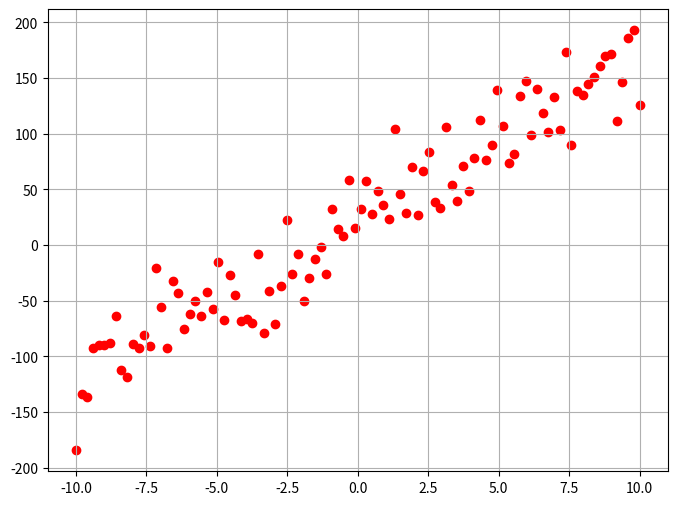
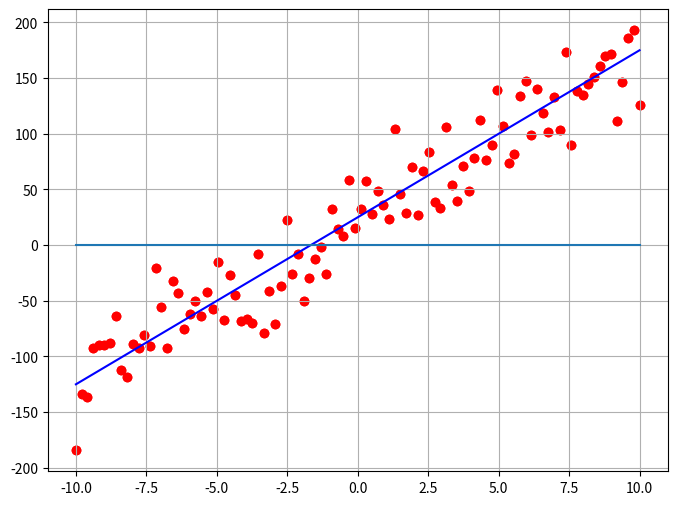
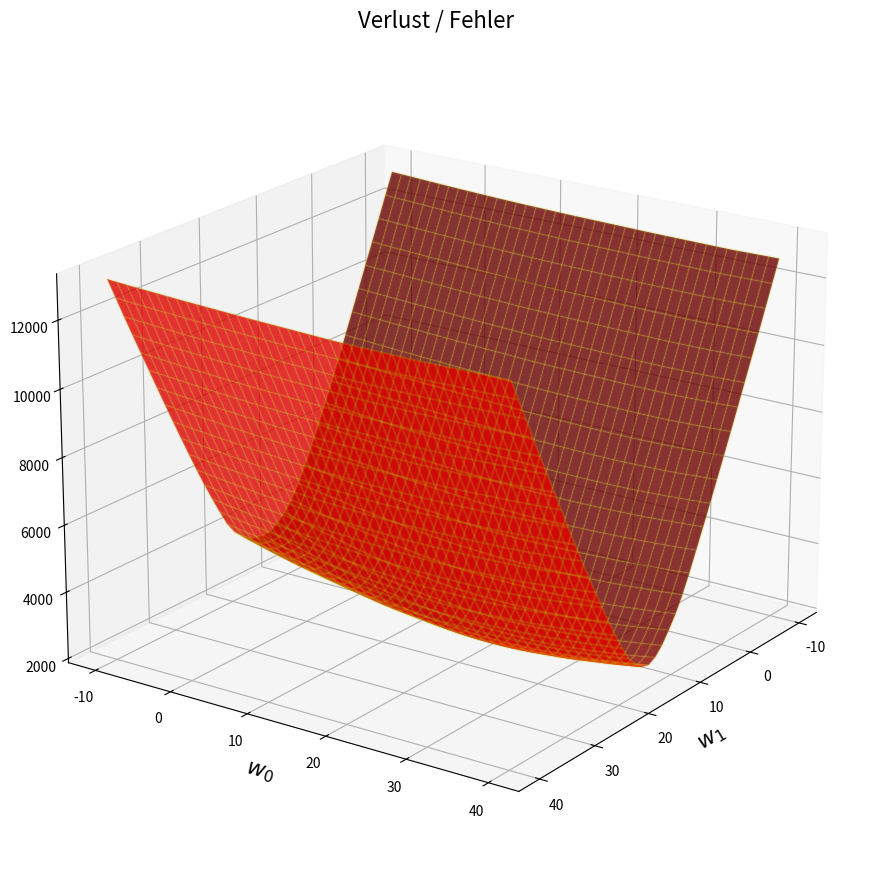
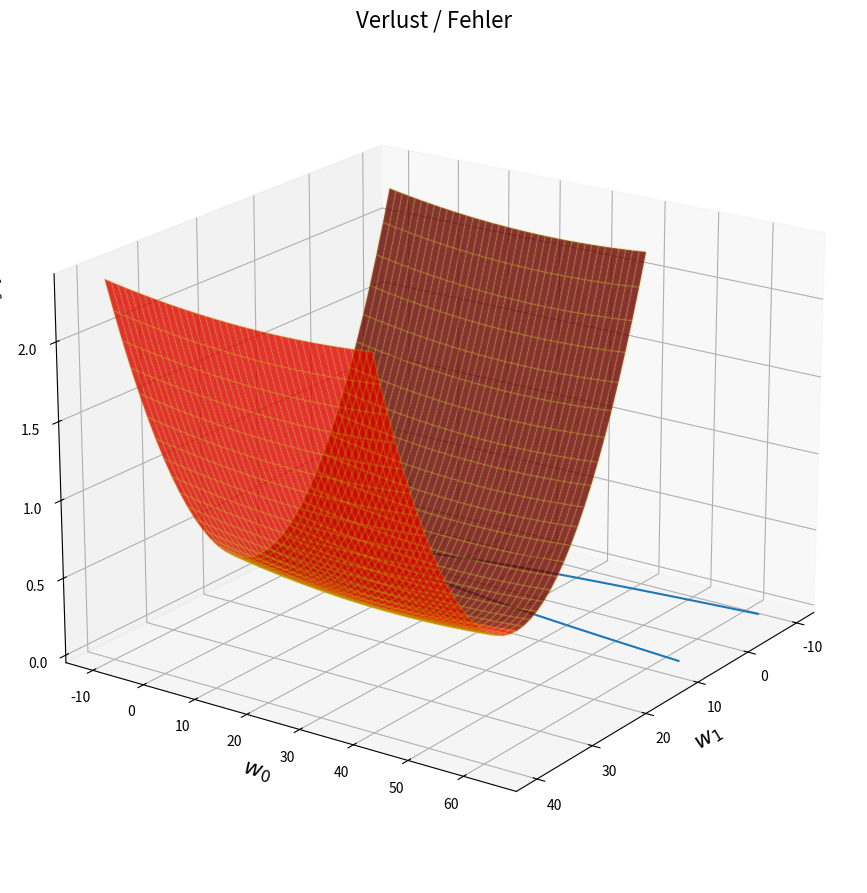
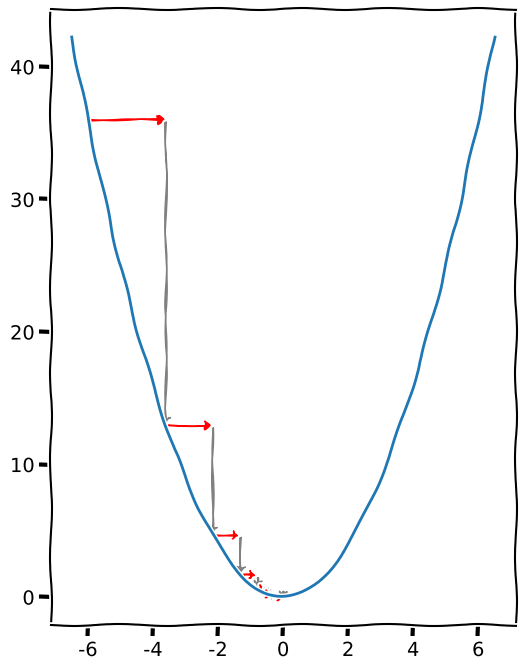
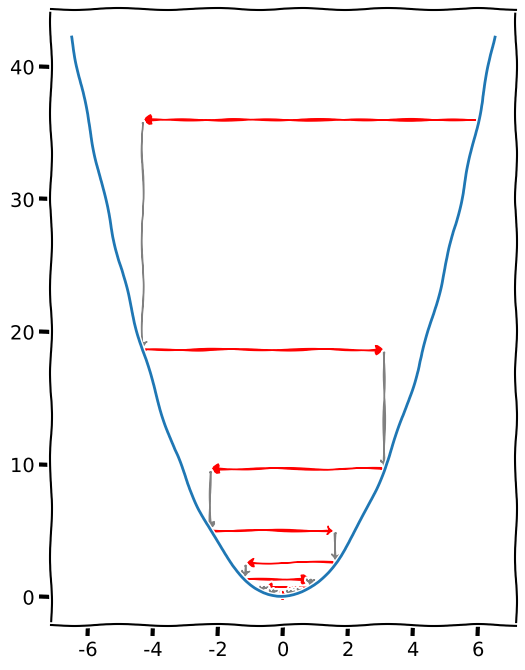

Reproduce these figures in Python, in order. (Note: this script raises an exception after producing the figures.)
import numpy as np

# 100 Werte zwischen -10 und +10 für unser x
x = np.linspace(-10,10,100) 

# Nun Werte für y erzeugen. 
# Im Grunde ist dann y = 15x + 25 + Zufall
y = 15 * x + 25.0 + np.random.randn(100) * 25

import matplotlib.pyplot as plt
%matplotlib inline

plt.figure(figsize=(8,6))
plt.scatter(x,y, color='r')
plt.grid(True)

plt.figure(figsize=(8,6))
plt.scatter(x,y, color='r')
plt.plot(x, [15 * xx + 25 for xx in x], color='b')
plt.grid(True)

X = np.insert(x.reshape(100,1), 0, 1, axis=1)

weights = np.zeros(2) # Ein Gewicht für Bias, eins für das Eingabeneuron x

plt.scatter(x,y, color='r') # die echten Daten
plt.plot(x, X.dot(weights)) # Lang lebe das dotproduct

def verlust_absolut(target, output):
    return np.abs(target-output) # ist immer positiv!

def verlust_quadrat(target, output):
    # der Doppel-* bedeutet "hoch" in Python, 
    # also ** 2 ist "hoch 2" oder "zum Quadrat"
    return (target - output) ** 2 

def verlust_fuer_gewichte(verlustfunktion, w0, w1):
    fehler = 0.0
    
    # Einmal über alle Trainingsbeispiele 
    for i in range(len(X)):
    
        # Ausgabe berechnen mit dem Parametern w0 und w1
        output = X[i].dot(np.array([w0,w1]))
    
        # Was wäre korrekt gewesen?
        target = y[i]
    
        # Aufrufen der loss function und addieren zum
        # Gesamtfehler
        fehler += verlustfunktion(target, output)
    
    return fehler

def verlust_fuer_grid(verlustfunktion, W0s, W1s):
    grid = []
    
    # Doppelschleife. Das kennt ihr doch?
    for w0 in W0s:
        ingrid = []
        for w1 in W1s:
            err = verlust_fuer_gewichte(verlustfunktion, w0,w1)
            ingrid.append(err)
        grid.append(ingrid)
    return np.array(grid)

def berechne_verlustfunktion(verlustfunktion):
    w0 = np.linspace(-10, 40, 40) # unser bias zwischen -10 und 40
    w1 = np.linspace(-10, 40, 40) # die steigung auch 
    Z = verlust_fuer_grid(verlustfunktion, w0,w1)
    W0, W1 = np.meshgrid(w0, w1) # macht nur koordinaten
    return W0, W1, Z

def plotte_verlustfunktion(W0s, W1s, Z):
    from mpl_toolkits.mplot3d import Axes3D
    fig = plt.figure(figsize=(11,11))
    ax = fig.add_subplot(111, projection='3d')
    ax.plot_surface(W0s, W1s, Z, color='red', alpha=.8)
    ax.plot_wireframe(W0s, W1s, Z, color='y', alpha=0.2)
    ax.view_init(20, 35)
    ax.set_ylabel('$w_0$', fontsize=16)
    ax.set_xlabel('$w_1$', fontsize=16)
    ax.grid(True)
    ax.set_title('Verlust / Fehler', fontsize=16)

W0s, W1s, Z = berechne_verlustfunktion(verlust_absolut)
plotte_verlustfunktion(W0s, W1s, Z)

W0s, W1s, Z = berechne_verlustfunktion(verlust_quadrat)
plotte_verlustfunktion(W0s, W1s, Z)

parabel_x = np.linspace(-8, 8, 100)
parabel_y = parabel_x ** 2
plt.plot(parabel_x, parabel_y)
plt.grid(True)


def gradientenabstieg(f, f_1, start_x, alpha, max_steps):
    """
    f ist die Funktion, die wir absteigen wollen
    f_1 ist die Ableitung dieser Funktion 
    alpha ist unsere Lernrate
    max_steps ist die maximale Anzahl an Schritten
    """
    # Wir starten bei start_x
    pfad = [start_x]
    for step in range(0, max_steps):
        
        # Wie ist die Steigung an der Stelle start_x?
        steigung = f_1(start_x)
        
        # Wir machen eine Änderung entlang der Steigung
        aenderung_x = -1 * alpha * steigung
        
        # Und addieren die Änderung auf start_x
        # Wir haben dann einen neuen Startpunkt, 
        # und wir können wieder von vorne beginnen
        start_x = start_x + aenderung_x
        
        # Wir merken uns die Reise von Punkt zu Punkt
        # damit wir diese später plotten können
        pfad.append(start_x)
    
    # Die Reise zurückgeben
    return pfad

def f_quadrat(x):
    return x ** 2

def f_quadrat_ableitung(x):
    return 2 * x 

from matplotlib.patches import FancyArrowPatch

def plotte_gradientenabstieg(f, pfad):
    x = np.linspace(-6.5,6.5,100)
    plt.figure(figsize=(6,8))
    
    # Zunaechst die Funktion einzeichnen
    plt.plot(x, f(x))
    ax = plt.gca()
    
    # Dann Pfeile einzeichnen für den Gradientenabstieg
    # OH DIESE PFEILE IN MATPLOTLIB!
    for i in range(0,len(pfad)-1):
        posA = (pfad[i], f(pfad[i]))
        posB = (pfad[i+1], f(pfad[i]))
        p = FancyArrowPatch(posA=posA, posB=posB,
                        arrowstyle='fancy, head_width=6, head_length=4',
                        color='red')
        ax.add_artist(p)
        posA = posB
        posB = (pfad[i+1], f(pfad[i+1]))
        p = FancyArrowPatch(posA=posA, posB=posB,
                        arrowstyle='fancy, head_width=6, head_length=4',
                        color='grey')
        ax.add_artist(p)

pfad = gradientenabstieg(f_quadrat, f_quadrat_ableitung, -6, 0.2, 15)
with plt.xkcd():
    plotte_gradientenabstieg(f_quadrat, pfad)

pfad = gradientenabstieg(f_quadrat, f_quadrat_ableitung, 6, 0.86, 10)
with plt.xkcd():
    plotte_gradientenabstieg(f_quadrat, pfad)

X.shape

from tqdm import tqdm 

epochen = 250 # Anzahl der Epochen, jede Epoche = alle Daten zeigen
alpha = 0.0001 # Unsere Lernrate alpha 
errors = []   # Nur, damit wir uns die Fehler über die Zeit merken

weights = np.zeros(2) # ein Gewicht für Bias, eines für die Eingabe


# Wir plotten den Urzustand der Linie als schwarze
# gestrichelte Linie erstmal raus
plt.figure(figsize=(12,9))
plt.scatter(X[:,1],y, color='r')
plt.plot(X[:,1], X.dot(weights), color='black', linestyle='--', alpha=.9)

# Wir zippen die X und y Daten in eine Liste zusammen. 
# Auf diese Art und Weise können wir einfach data shufflen
# um unsere Daten immer in zufälliger Reihenfolge dem Netz
# zu präsentieren
data = list(zip(X,y))

# Für alle Epochen...
for epoche in tqdm(range(0, epochen)):
    
    error = 0 # Um die Fehler für jede Epoche zu zählen
    
    # Einmal durchschütteln
    np.random.shuffle(data)
    
    # Für alle Datenpunkte...
    for i in range(0, len(X)):        
 
        # Einmal das Netz aktivieren.
        inputs = data[i][0]
        output = inputs.dot(weights) # ouput = mx + b
        
        # Was wäre unser Zieldatenpunkt in der Wolke gewesen?
        target = data[i][1]
        
        # Der Fehler ist unser quadratische Fehler
        error += verlust_quadrat(target, output)
        
        # Unsere magischer gewordene Delta-Regel
        # Da lineare Aktivierung, keine besondere Ableitung
        # einer Aktivierungsfunktion dazwischen
        weights += alpha * (target-output) * inputs 


    # Jetzt haben wir für diese Epoche alle Datenpunkte präsentiert
    # und die Gewichte aktualisiert.
    
    # Wir merken uns den aufsummierten Fehler der Epoche   
    errors.append(error)

    # Wir plotten die aktualisierte Linie in einem Blauton.
    # scale ist eine Hilfsvariable, um eine Skala auf den
    # Blautönen zu finden.
    scale = 1. - ((epochen - epoche) / epochen) / 2.
    plt.plot(X[:,1], X.dot(weights), color=plt.cm.Blues(scale), alpha=0.8)

# Alle Epochen sind durch, wir plotten noch das finale Ergebnis
# in einem satten Blau
plt.plot(X[:,1], X.dot(weights), color='b')
plt.grid(True)

# Wir setzen unser gefundenes mx+b in den Titel
_ = plt.title(str(weights[1]) + "x + " + str(weights[0]))